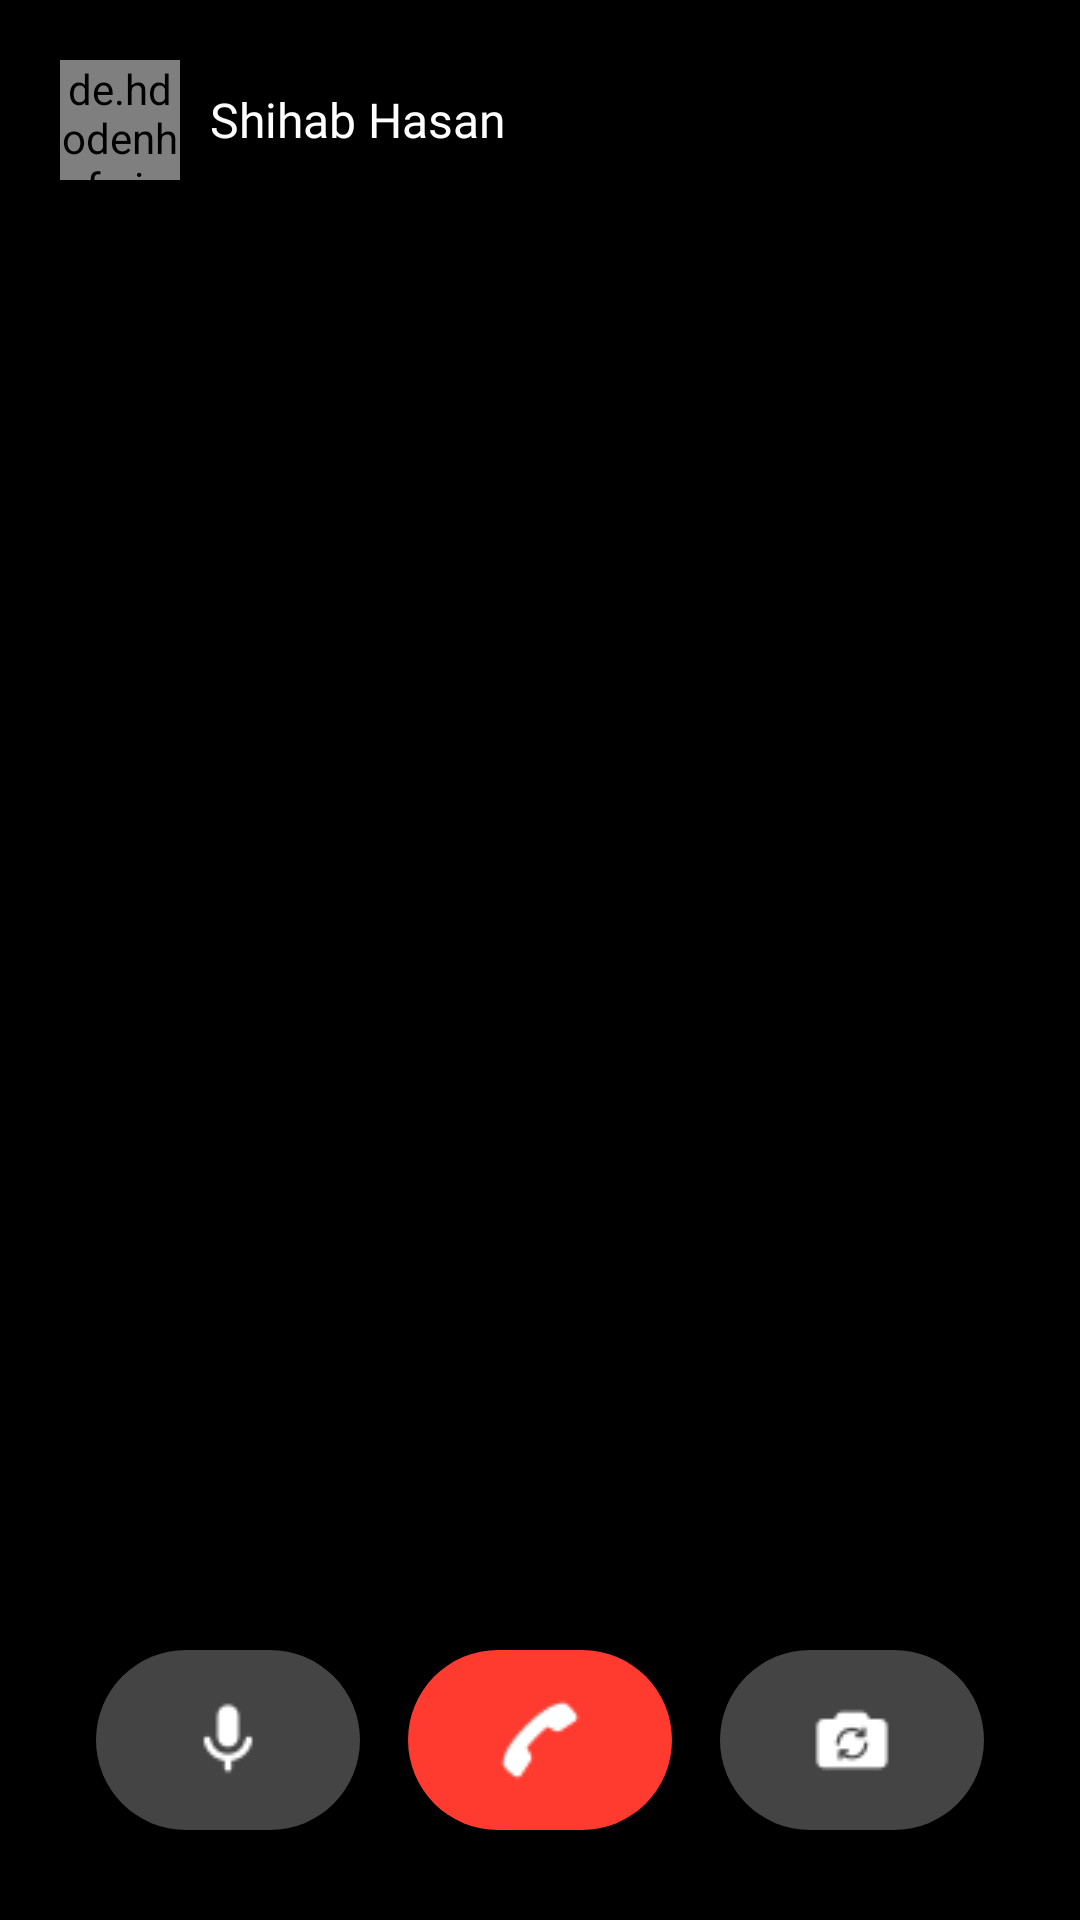

This screen was rendered from an Android layout file. Write that file and the resources it references.
<!-- AndroidManifest.xml: application theme Theme.InstagramClone -->
<!-- res/layout/activity_video_call.xml -->
<?xml version="1.0" encoding="utf-8"?>
<androidx.constraintlayout.widget.ConstraintLayout xmlns:android="http://schemas.android.com/apk/res/android"
    xmlns:app="http://schemas.android.com/apk/res-auto"
    xmlns:tools="http://schemas.android.com/tools"
    android:id="@+id/main"
    android:layout_width="match_parent"
    android:layout_height="match_parent"
    tools:context=".VideoCallActivity">

    <FrameLayout xmlns:android="http://schemas.android.com/apk/res/android"
        android:id="@+id/video_call_root"
        android:layout_width="match_parent"
        android:layout_height="match_parent"
        android:background="#000000">

        
        <FrameLayout
            android:id="@+id/remote_user"
            android:layout_width="match_parent"
            android:layout_height="match_parent" />

        
        <FrameLayout
            android:id="@+id/local_user"
            android:layout_width="120dp"
            android:layout_height="160dp"
            android:layout_margin="16dp"
            android:background="@drawable/local_video_rounded_bg"
            android:elevation="8dp"
            android:layout_gravity="top|end" />

        
        <LinearLayout
            android:id="@+id/userInfoLayout"
            android:layout_width="wrap_content"
            android:layout_height="wrap_content"
            android:layout_marginTop="20dp"
            android:layout_marginStart="20dp"
            android:orientation="horizontal"
            android:gravity="center_vertical"
            android:layout_gravity="top|start">

            <de.hdodenhof.circleimageview.CircleImageView
                android:id="@+id/userProfileImage"
                android:layout_width="40dp"
                android:layout_height="40dp"
                android:src="@drawable/shihab" />

            <TextView
                android:id="@+id/userNameText"
                android:layout_width="wrap_content"
                android:layout_height="wrap_content"
                android:text="Shihab Hasan"
                android:textColor="#FFFFFF"
                android:textSize="16sp"
                android:layout_marginStart="10dp"
                android:fontFamily="@font/alata" />
        </LinearLayout>

        
        <LinearLayout
            android:id="@+id/callControlButtons"
            android:layout_width="match_parent"
            android:layout_height="wrap_content"
            android:layout_gravity="bottom"
            android:layout_marginBottom="30dp"
            android:orientation="horizontal"
            android:gravity="center"
            android:layout_marginTop="16dp"
            android:paddingHorizontal="32dp"
            android:weightSum="3">

            <ImageButton
                android:id="@+id/btn_mute"
                android:layout_width="60dp"
                android:layout_height="60dp"
                android:layout_weight="1"
                android:background="@drawable/round_button_bg"
                android:src="@drawable/mic"
                android:tint="@color/white"
                android:scaleType="centerInside" />

            <ImageButton
                android:id="@+id/btn_end_call"
                android:layout_width="60dp"
                android:layout_height="60dp"
                android:layout_weight="1"
                android:layout_marginHorizontal="16dp"
                android:background="@drawable/round_button_red"
                android:src="@drawable/call_drop"
                android:tint="#FFFFFF"
                android:scaleType="centerInside" />

            <ImageButton
                android:id="@+id/btn_switch_camera"
                android:layout_width="60dp"
                android:layout_height="60dp"
                android:layout_weight="1"
                android:background="@drawable/round_button_bg"
                android:src="@drawable/camera_switch"
                android:tint="#FFFFFF"
                android:scaleType="centerInside" />
        </LinearLayout>

    </FrameLayout>

</androidx.constraintlayout.widget.ConstraintLayout>
<!-- resources referenced by this layout -->
<resources>
  <!-- drawable call_drop: png bitmap (drawable, 399 bytes) -->
  <!-- drawable camera_switch: png bitmap (drawable, 417 bytes) -->
  <!-- drawable mic: png bitmap (drawable, 370 bytes) -->
  <!-- drawable round_button_bg (drawable) -->
  <shape xmlns:android="http://schemas.android.com/apk/res/android">
      <solid android:color="#444444" />
      <corners android:radius="30dp" />
  </shape>
  <!-- drawable round_button_red (drawable) -->
  <shape xmlns:android="http://schemas.android.com/apk/res/android">
      <solid android:color="#FF3B30" />
      <corners android:radius="30dp" />
  </shape>
  <!-- drawable shihab: jpg bitmap (drawable, 147020 bytes) -->
  <style name="Theme.InstagramClone" parent="Base.Theme.InstagramClone" />
  <style name="Base.Theme.InstagramClone" parent="Theme.Material3.DayNight.NoActionBar">
          
           <item name="colorPrimary">@color/black</item>
          <item name="android:statusBarColor">@android:color/white</item>
          <item name="android:windowLightStatusBar">true</item>
      </style>
  <!-- not gathered from this repository: default colours our renderer supplied (Android Studio template values) -->
  <color name="black">#FF000000</color>
  <color name="white">#FFFFFFFF</color>
</resources>
